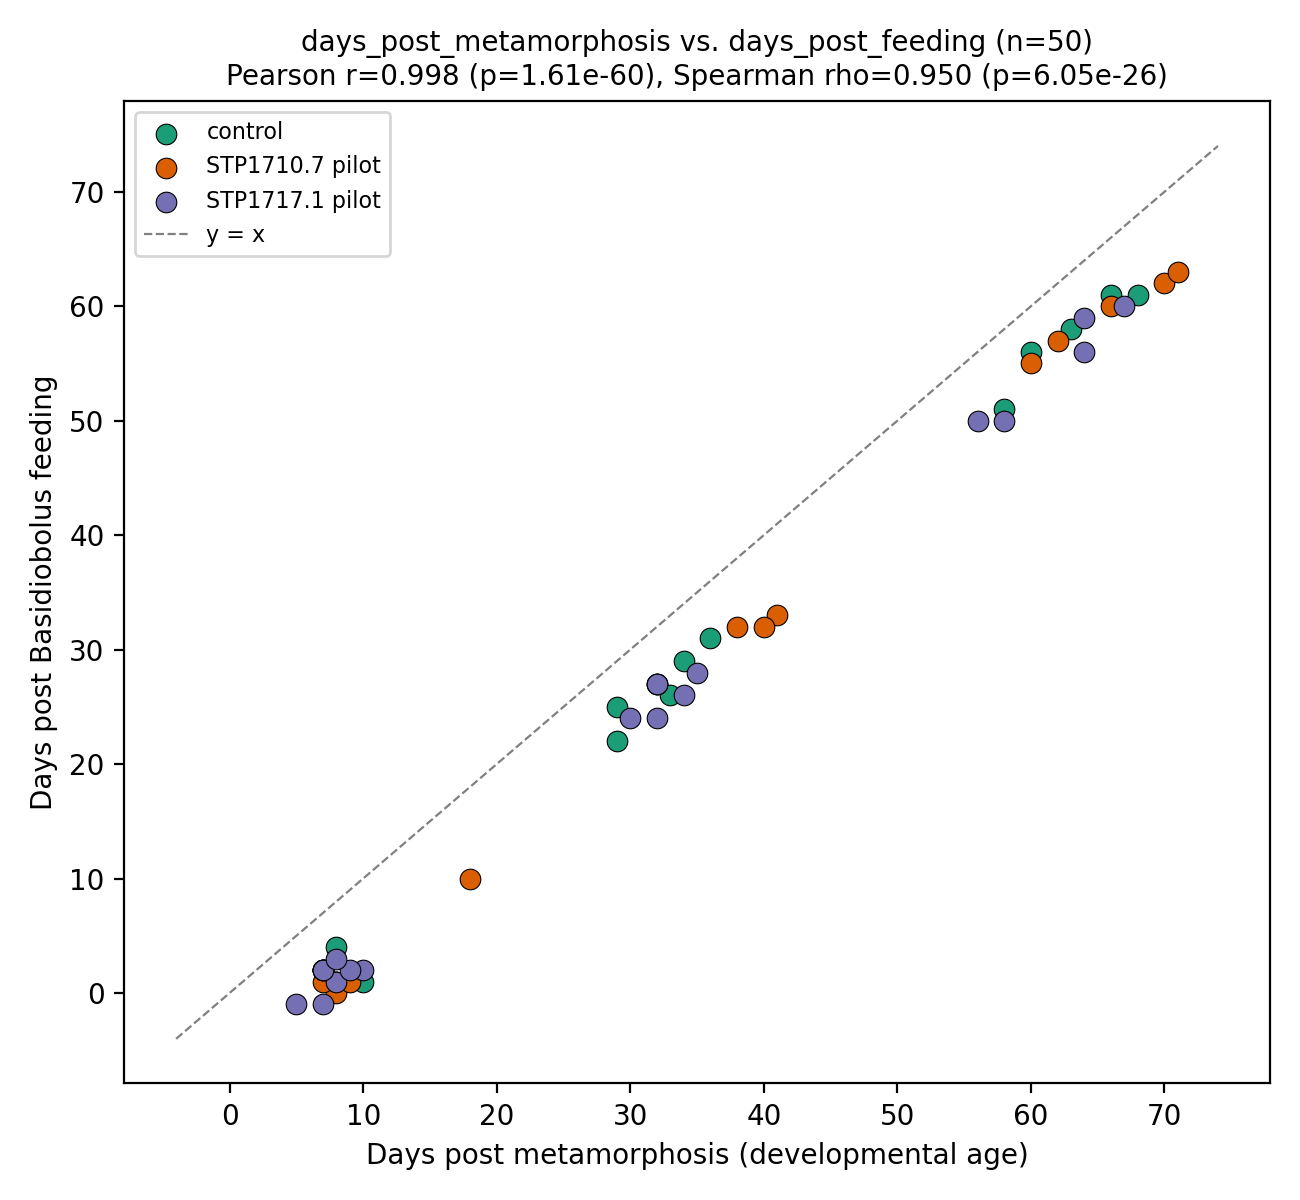

Data behind this chart, as committed beside it:
sample_id, subject_id, treatment_group, days_post_metamorphosis, days_post_feeding
UHM102-10855, UHM102, STP1710.7 pilot, 8, 0
UHM102-22450, UHM102, STP1710.7 pilot, 18, 10
UHM102-22452, UHM102, STP1710.7 pilot, 41, 33
UHM102-22454, UHM102, STP1710.7 pilot, 70, 62
UHM125-22428, UHM125, STP1717.1 pilot, 5, -1
UHM125-22430, UHM125, STP1717.1 pilot, 30, 24
UHM125-22432, UHM125, STP1717.1 pilot, 56, 50
UHM145-22422, UHM145, STP1717.1 pilot, 7, -1
UHM145-22424, UHM145, STP1717.1 pilot, 32, 24
UHM145-22426, UHM145, STP1717.1 pilot, 58, 50
UHM17-10841, UHM17, STP1710.7 pilot, 9, 1
UHM17-22401, UHM17, STP1710.7 pilot, 40, 32
UHM17-22403, UHM17, STP1710.7 pilot, 71, 63
UHM18-10842, UHM18, STP1717.1 pilot, 8, 1
UHM18-22438, UHM18, STP1717.1 pilot, 35, 28
UHM18-22440, UHM18, STP1717.1 pilot, 67, 60
UHM20-10843, UHM20, STP1710.7 pilot, 7, 1
UHM20-22442, UHM20, STP1710.7 pilot, 38, 32
UHM20-22444, UHM20, STP1710.7 pilot, 66, 60
UHM22-22456, UHM22, control, 7, 2
UHM22-22458, UHM22, control, 36, 31
UHM22-22460, UHM22, control, 66, 61
UHM27-10844, UHM27, control, 10, 1
UHM31-10845, UHM31, STP1717.1 pilot, 10, 2
UHM31-22462, UHM31, STP1717.1 pilot, 34, 26
UHM31-22464, UHM31, STP1717.1 pilot, 64, 56
UHM33-10846, UHM33, STP1717.1 pilot, 9, 2
UHM36-10847, UHM36, control, 8, 1
UHM36-22406, UHM36, control, 33, 26
UHM36-22408, UHM36, control, 68, 61
UHM38-10848, UHM38, control, 8, 1
UHM38-22418, UHM38, control, 29, 22
UHM38-22420, UHM38, control, 58, 51
UHM40-10849, UHM40, STP1717.1 pilot, 7, 2
UHM40-22410, UHM40, STP1717.1 pilot, 32, 27
UHM40-22412, UHM40, STP1717.1 pilot, 64, 59
UHM41-10850, UHM41, STP1710.7 pilot, 7, 2
UHM41-22466, UHM41, STP1710.7 pilot, 32, 27
UHM41-22468, UHM41, STP1710.7 pilot, 62, 57
UHM43-10851, UHM43, control, 7, 2
UHM44-10852, UHM44, STP1717.1 pilot, 8, 3
UHM45-10853, UHM45, STP1710.7 pilot, 7, 2
UHM45-22434, UHM45, STP1710.7 pilot, 32, 27
UHM45-22436, UHM45, STP1710.7 pilot, 60, 55
UHM56-10854, UHM56, control, 8, 4
UHM56-22414, UHM56, control, 29, 25
UHM56-22416, UHM56, control, 60, 56
UHM72-22446, UHM72, control, 7, 2
UHM72-22448, UHM72, control, 34, 29
UHM72-22470, UHM72, control, 63, 58
